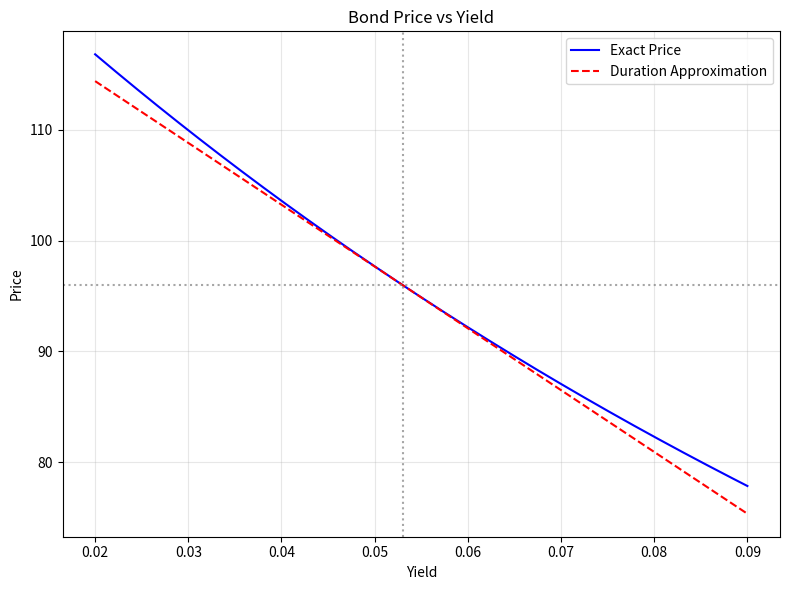

Write Python code to recreate this figure.
import numpy as np
import matplotlib.pyplot as plt
import os

# ==================== 可调参数 ====================
FACE = 100.0           # 面值
COUPON_RATE = 0.046    # 票息率（年化）
MATURITY = 7           # 年限
FREQ = 1               # 付息频率（1 = 年付）
YIELD_CURRENT = 0.053  # 当前收益率
YIELD_MIN = 0.02       # 曲线起点
YIELD_MAX = 0.09       # 曲线终点
DELTA_Y = 0.01         # 收益率变动幅度（可调，默认100个基点）
FIG_FILENAME = "bond_price_yield.png"

# ==================== 债券定价函数 ====================
def bond_price(ytm, coupon_rate, face, maturity, freq=1):
    """精确债券价格（年/半年复利）"""
    coupon = coupon_rate * face / freq
    periods = maturity * freq
    t = np.arange(1, periods + 1)
    cashflows = np.full(periods, coupon)
    cashflows[-1] += face
    discount = (1 + ytm / freq) ** t
    return np.sum(cashflows / discount)

# ==================== 久期计算函数 ====================
def bond_duration(ytm, coupon_rate, face, maturity, freq=1):
    """计算麦考利久期（年）和修正久期"""
    coupon = coupon_rate * face / freq
    periods = maturity * freq
    t = np.arange(1, periods + 1)
    cashflows = np.full(periods, coupon)
    cashflows[-1] += face
    y_per = ytm / freq
    discount = (1 + y_per) ** t
    pv = cashflows / discount
    price = np.sum(pv)
    mac_dur_periods = np.sum(t * pv) / price
    mac_dur_years = mac_dur_periods / freq
    mod_dur = mac_dur_years / (1 + y_per)
    return mac_dur_years, mod_dur

# ==================== 主计算 ====================
P0 = bond_price(YIELD_CURRENT, COUPON_RATE, FACE, MATURITY, FREQ)
mac_dur, mod_dur = bond_duration(YIELD_CURRENT, COUPON_RATE, FACE, MATURITY, FREQ)

# 收益率上升 DELTA_Y 后的精确价格与相对变化
y_up = YIELD_CURRENT + DELTA_Y
price_up = bond_price(y_up, COUPON_RATE, FACE, MATURITY, FREQ)
exact_change = (price_up - P0) / P0   # 精确相对变化（备用）
approx_change = -mod_dur * DELTA_Y    # 久期近似相对变化

# ==================== 画图 ====================
yields = np.linspace(YIELD_MIN, YIELD_MAX, 500)
prices_exact = np.array([bond_price(y, COUPON_RATE, FACE, MATURITY, FREQ) for y in yields])
prices_tangent = P0 - mod_dur * P0 * (yields - YIELD_CURRENT)   # 切线（久期近似）

plt.figure(figsize=(8, 6))
plt.plot(yields, prices_exact, label="Exact Price", color="blue")
plt.plot(yields, prices_tangent, label="Duration Approximation", color="red", linestyle="--")
plt.axvline(YIELD_CURRENT, color="gray", linestyle=":", alpha=0.7)
plt.axhline(P0, color="gray", linestyle=":", alpha=0.7)
plt.xlabel("Yield")
plt.ylabel("Price")
plt.title("Bond Price vs Yield")
plt.legend()
plt.grid(True, alpha=0.3)
plt.tight_layout()

fig_path = os.path.abspath(FIG_FILENAME)
plt.savefig(fig_path, dpi=150)
plt.close()

# ==================== 结果输出 ====================
result = {
    "price_at_up100bp": price_up,
    "dur_approx_change_up100bp": approx_change,
    "figure_path": fig_path,
}

if __name__ == "__main__":
    # 直接运行时输出结果，便于核查
    print(result)
